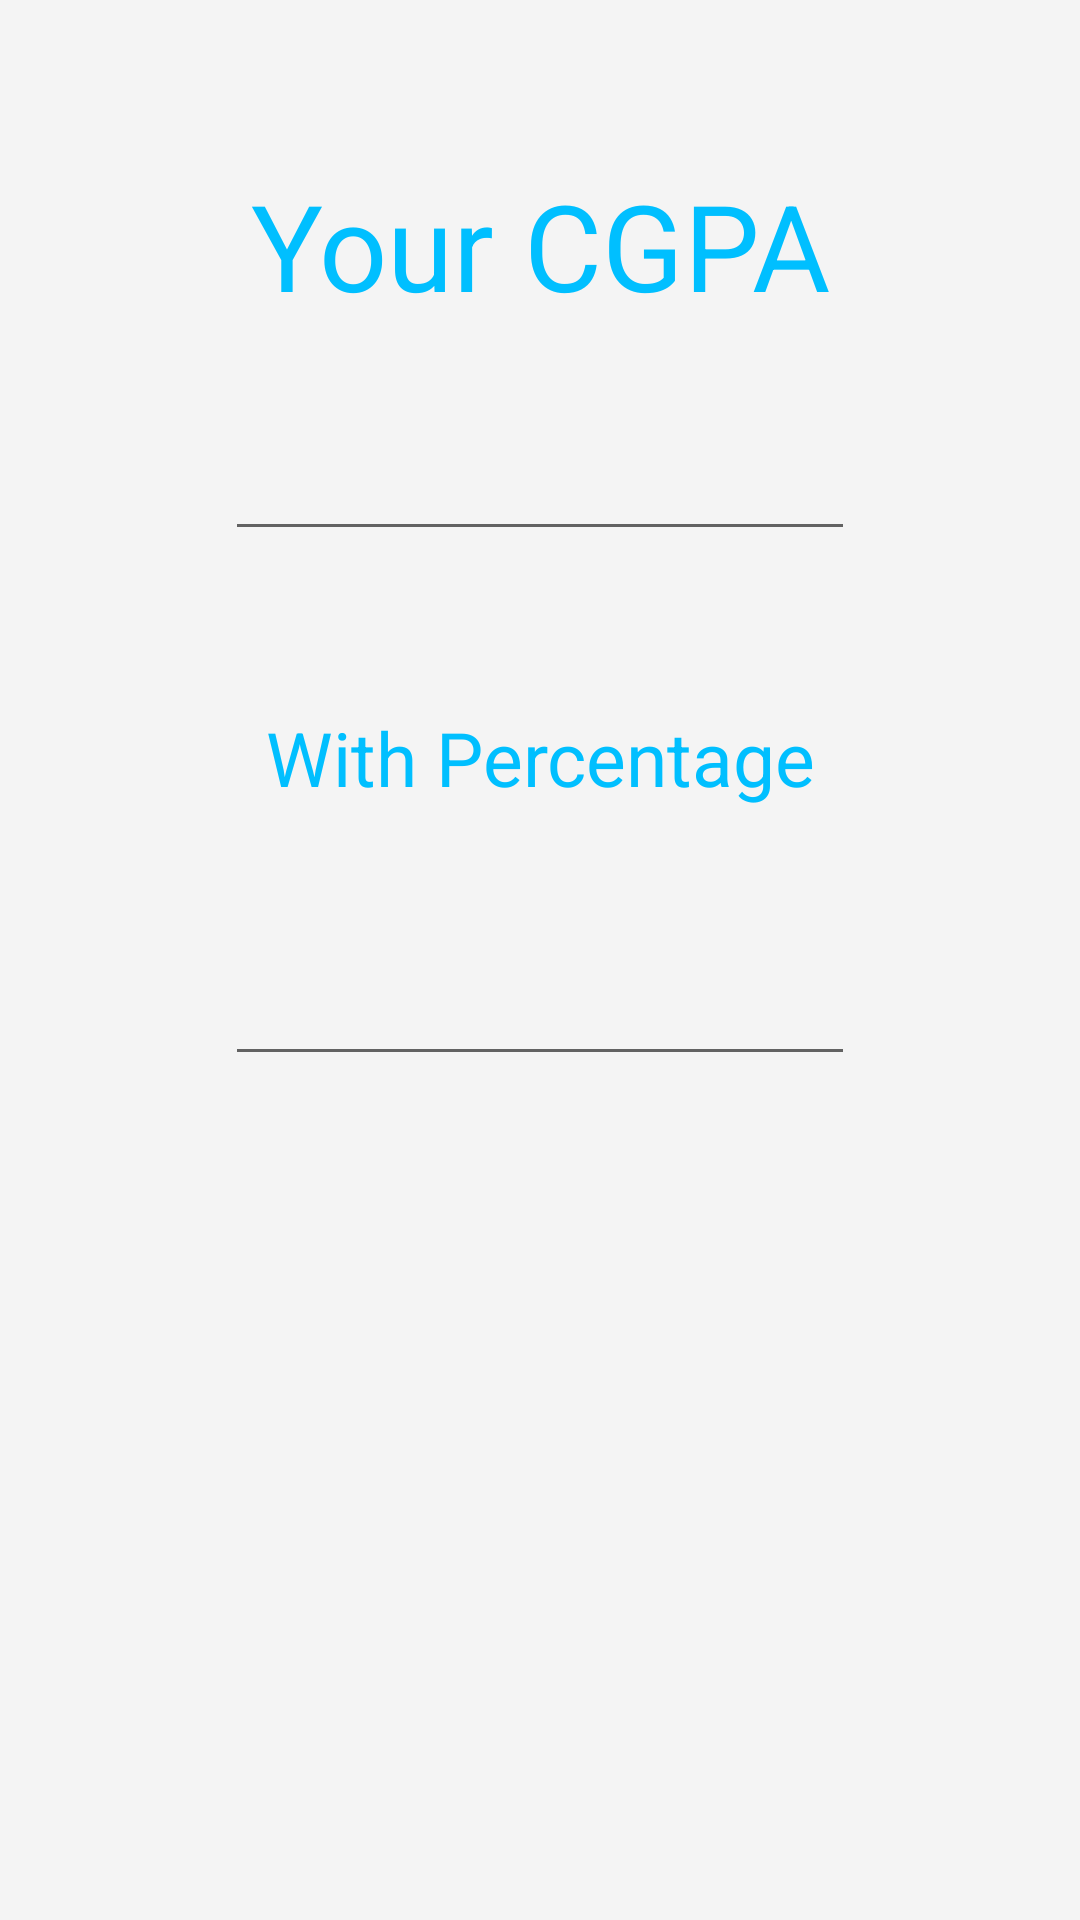

Here is an Android app screen rendered from its layout file. Give the layout XML and the strings, colors and styles it references.
<!-- AndroidManifest.xml: application theme AppTheme -->
<!-- res/layout/activity_result_activity.xml -->
<?xml version="1.0" encoding="utf-8"?>
<RelativeLayout xmlns:android="http://schemas.android.com/apk/res/android"
    xmlns:tools="http://schemas.android.com/tools"
    android:layout_width="match_parent"
    android:layout_height="match_parent"
    android:paddingBottom="@dimen/activity_vertical_margin"
    android:paddingLeft="@dimen/activity_horizontal_margin"
    android:paddingRight="@dimen/activity_horizontal_margin"
    android:paddingTop="@dimen/activity_vertical_margin"
    android:background="#e4e4e4"
    tools:context="com.example.akki.genuine.Result_activity">
<RelativeLayout
    android:layout_width="match_parent"
    android:background="#f4f4f4"
    android:elevation="5dp"
    android:layout_height="match_parent">

    <TextView
        android:id="@+id/t"
        android:layout_width="wrap_content"
        android:layout_height="wrap_content"
        android:layout_alignParentTop="true"
        android:textColor="@color/colorPrimaryDark"
        android:layout_centerHorizontal="true"
        android:gravity="center"
        android:layout_marginTop="55dp"
        android:text="Your CGPA"
        android:textSize="40dp"/>
    <EditText android:id="@+id/sgpa"
        android:layout_width="wrap_content"
        android:layout_height="wrap_content"
        android:layout_below="@+id/t"
        android:layout_centerHorizontal="true"
        android:layout_marginTop="34dp"
        android:editable="false"
        android:freezesText="true"
        android:ems="10"
        android:focusable="false"
        android:focusableInTouchMode="false"
        android:inputType="numberDecimal"/>
    <TextView
        android:id="@+id/t3"
        android:layout_width="wrap_content"
        android:layout_height="wrap_content"
        android:layout_alignLeft="@+id/t"
        android:layout_alignRight="@+id/t"
        android:textColor="@color/colorPrimaryDark"
        android:layout_below="@+id/sgpa"
        android:gravity="center"
        android:layout_marginTop="52dp"
        android:text="With Percentage"
        android:textSize="25dp"/>
    <EditText
        android:id="@+id/percentage"
        android:layout_width="wrap_content"
        android:layout_height="wrap_content"
        android:layout_alignLeft="@+id/sgpa"
        android:layout_below="@+id/t3"
        android:layout_marginTop="48dp"
        android:ems="10"
        android:focusable="false"
        android:focusableInTouchMode="false"
        android:inputType="numberDecimal">
        <requestFocus/>
   </EditText>
</RelativeLayout>
</RelativeLayout>
<!-- resources referenced by this layout -->
<resources>
  <color name="colorPrimaryDark">#00BFFF</color>
  <style name="AppTheme" parent="Theme.AppCompat.Light.DarkActionBar">
          
          <item name="colorPrimary">@color/colorPrimary</item>
          <item name="colorPrimaryDark">@color/colorPrimaryDark</item>
          <item name="colorAccent">@color/colorAccent</item>
      </style>
  <color name="colorPrimary">#000</color>
  <color name="colorAccent">#FF4081</color>
</resources>
